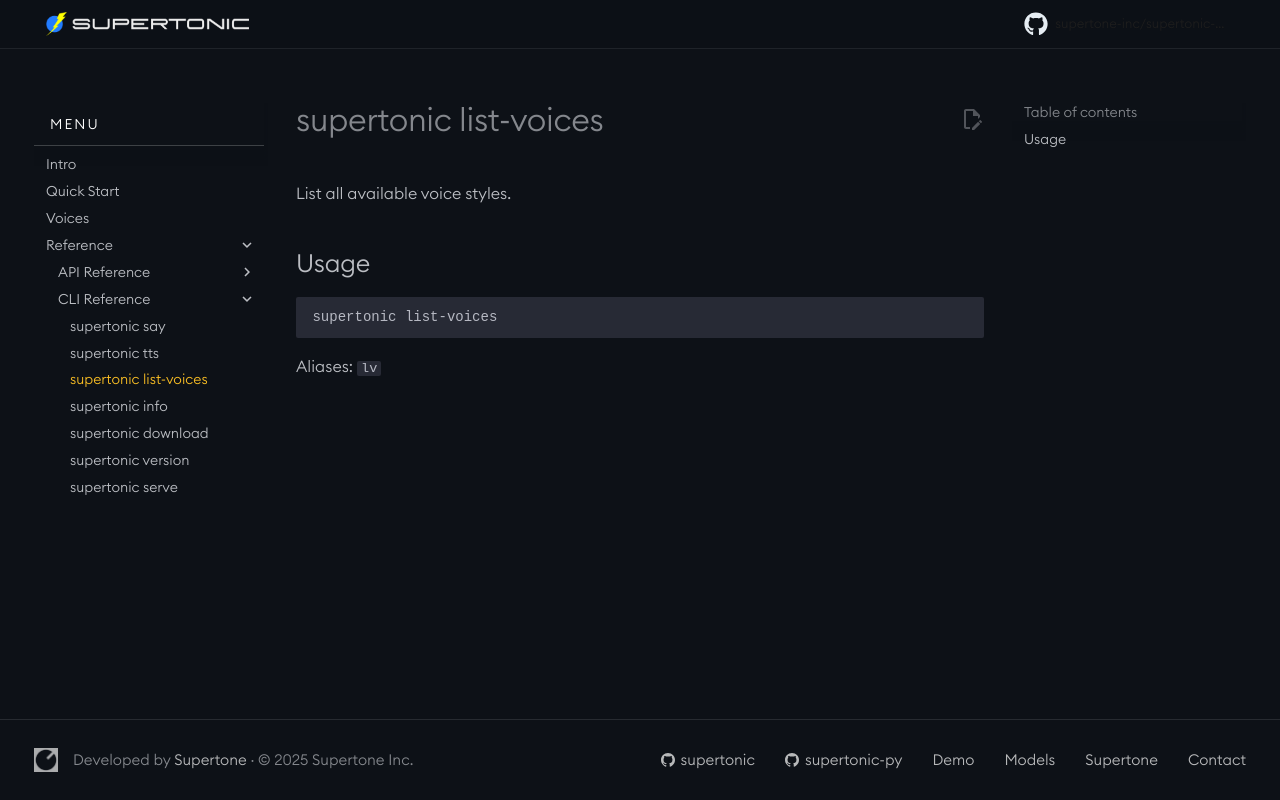

repository: supertone-inc/supertonic-py · page: cli/list-voices/index.html · generator: mkdocs

# supertonic list-voices

List all available voice styles.

## Usage

```bash
supertonic list-voices
```

**Aliases:** `lv`
